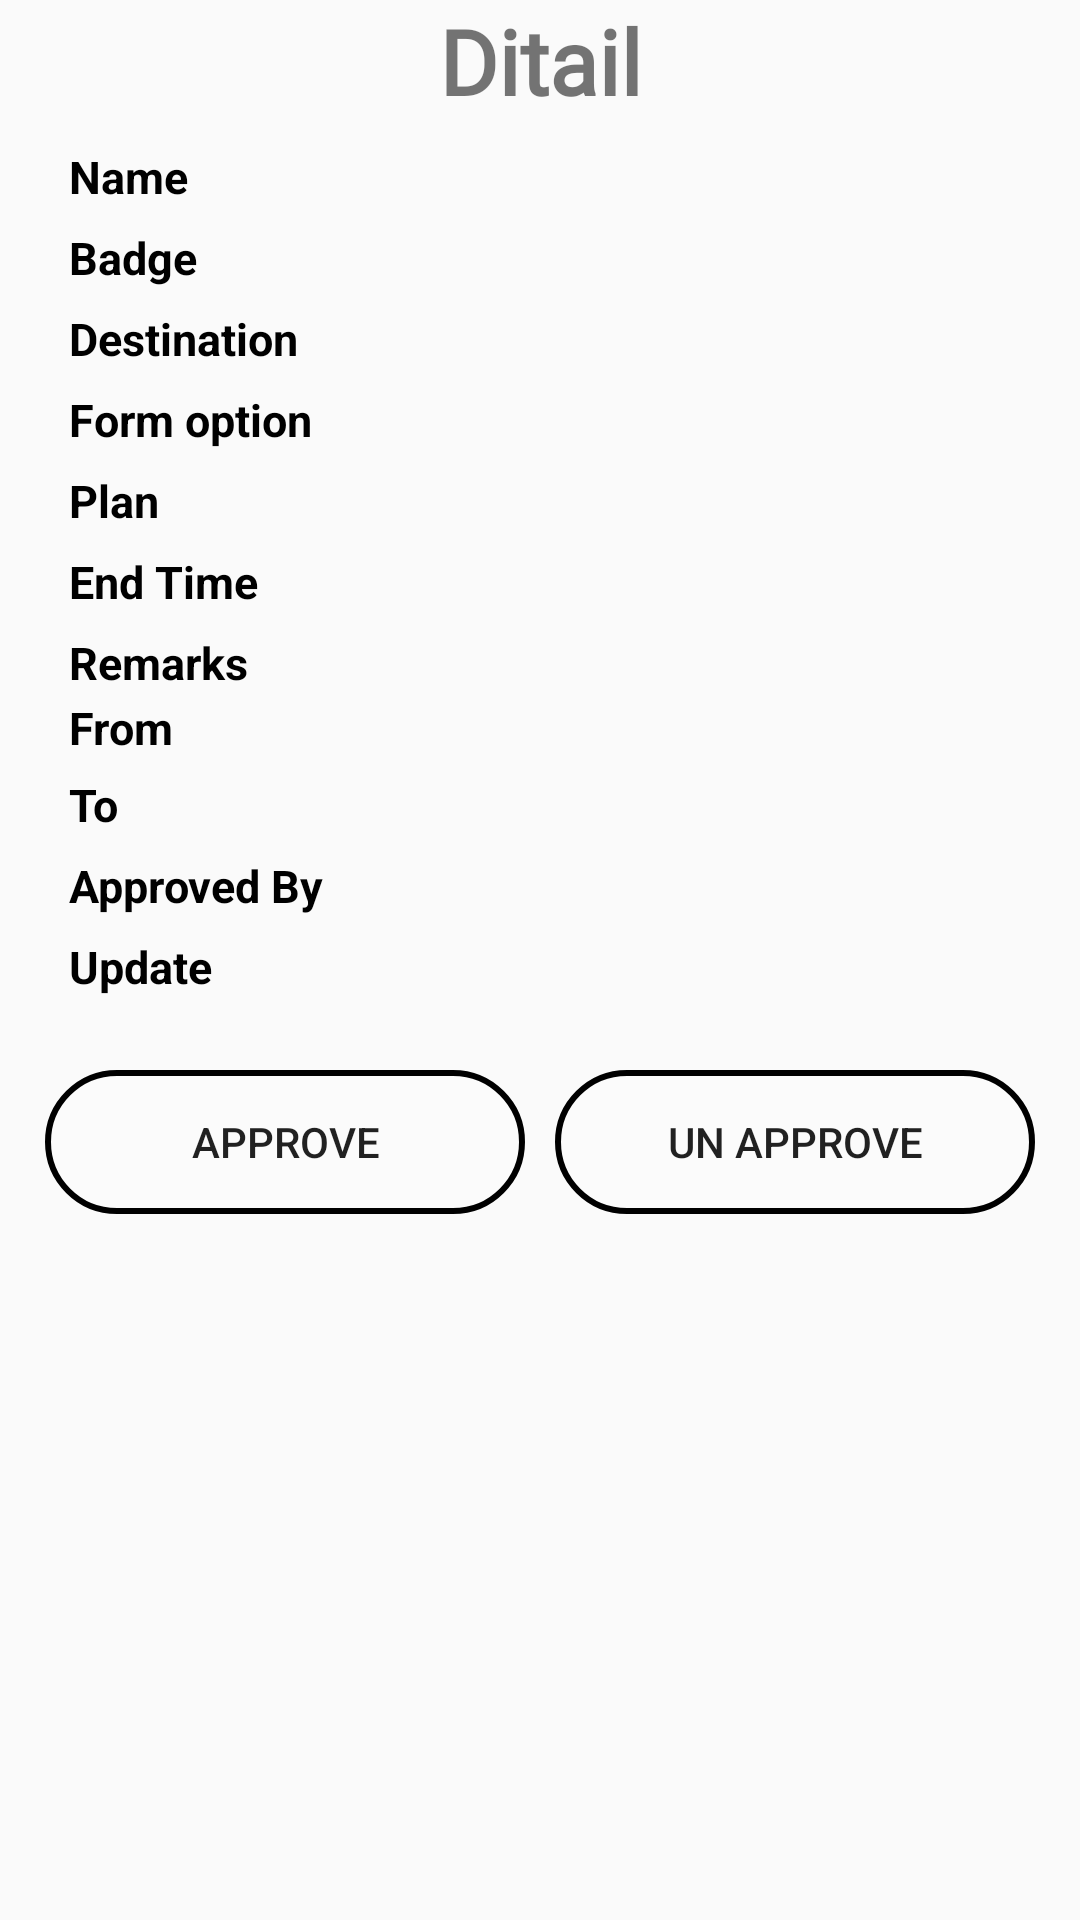

Reconstruct the res/layout file that produces this screen, plus the resources it refers to.
<!-- AndroidManifest.xml: application theme Theme.MyEtowa -->
<!-- res/layout/activity_ditail_data.xml -->
<?xml version="1.0" encoding="utf-8"?>
<androidx.constraintlayout.widget.ConstraintLayout xmlns:android="http://schemas.android.com/apk/res/android"
    xmlns:app="http://schemas.android.com/apk/res-auto"
    xmlns:tools="http://schemas.android.com/tools"
    android:layout_width="match_parent"
    android:layout_height="match_parent"
    tools:context=".ui.home.DitailDataActivity">


    <LinearLayout
        android:layout_width="match_parent"
        android:layout_height="match_parent"
        android:orientation="vertical">

        <TextView
            android:layout_width="match_parent"
            android:layout_height="wrap_content"
            android:fontFamily="@font/neon"
            android:gravity="center"
            android:text="Ditail"
            android:textSize="30dp"
            android:textStyle="bold" />

        <TableLayout
            android:layout_width="match_parent"
            android:layout_height="wrap_content"
            android:layout_margin="3dp">

            <TableRow tools:ignore="UselessParent">

                <TextView
                    android:layout_width="wrap_content"
                    android:layout_marginStart="20dip"
                    android:text="Name "
                    android:textColor="#000000"
                    android:textSize="15sp"
                    android:textStyle="bold" />

                <TextView
                    android:id="@+id/name"
                    android:layout_height="wrap_content"
                    android:layout_marginStart="20dip"
                    android:layout_weight="1"
                    android:textSize="20dp">

                </TextView>

            </TableRow>

            <TableRow tools:ignore="UselessParent">

                <TextView
                    android:layout_width="wrap_content"
                    android:layout_marginStart="20dip"
                    android:text="Badge "
                    android:textColor="#000000"
                    android:textSize="15sp"
                    android:textStyle="bold" />

                <TextView
                    android:id="@+id/badge"
                    android:layout_height="wrap_content"
                    android:layout_marginStart="20dip"
                    android:layout_weight="1"
                    android:textSize="20dp">

                </TextView>

            </TableRow>

            <TableRow tools:ignore="UselessParent">

                <TextView
                    android:layout_width="wrap_content"
                    android:layout_marginStart="20dip"
                    android:text="Destination "
                    android:textColor="#000000"
                    android:textSize="15sp"
                    android:textStyle="bold" />

                <TextView
                    android:id="@+id/destination"
                    android:layout_height="wrap_content"
                    android:layout_marginStart="20dip"
                    android:layout_weight="1"
                    android:textSize="20dp">

                </TextView>

            </TableRow>

            <TableRow tools:ignore="UselessParent">

                <TextView
                    android:layout_width="wrap_content"
                    android:layout_marginStart="20dip"
                    android:text="Form option "
                    android:textColor="#000000"
                    android:textSize="15sp"
                    android:textStyle="bold" />

                <TextView
                    android:id="@+id/stts_form"
                    android:layout_height="wrap_content"
                    android:layout_marginStart="20dip"
                    android:layout_weight="1"
                    android:textSize="20dp">

                </TextView>

            </TableRow>

            <TableRow tools:ignore="UselessParent">

                <TextView
                    android:layout_width="wrap_content"
                    android:layout_marginStart="20dip"
                    android:text="Plan "
                    android:textColor="#000000"
                    android:textSize="15sp"
                    android:textStyle="bold" />

                <TextView
                    android:id="@+id/plan"
                    android:layout_height="wrap_content"
                    android:layout_marginStart="20dip"
                    android:layout_weight="1"
                    android:textSize="20dp">

                </TextView>

            </TableRow>

            <TableRow tools:ignore="UselessParent">

                <TextView
                    android:layout_width="wrap_content"
                    android:layout_marginStart="20dip"
                    android:text="End Time "
                    android:textColor="#000000"
                    android:textSize="15sp"
                    android:textStyle="bold" />

                <TextView
                    android:id="@+id/end_time"
                    android:layout_height="wrap_content"
                    android:layout_marginStart="20dip"
                    android:layout_weight="1"
                    android:textSize="20dp">

                </TextView>

            </TableRow>

            <TableRow tools:ignore="UselessParent">

                <TextView
                    android:layout_width="wrap_content"
                    android:layout_marginStart="20dip"
                    android:text="Remarks "
                    android:textColor="#000000"
                    android:textSize="15sp"
                    android:textStyle="bold" />

                <TextView
                    android:id="@+id/remarks"
                    android:layout_height="wrap_content"
                    android:layout_marginStart="20dip"
                    android:layout_weight="1"
                    android:textSize="20dp">

                </TextView>

            </TableRow>

            <TableRow tools:ignore="UselessParent">

                <TextView
                    android:layout_width="wrap_content"
                    android:layout_marginStart="20dip"
                    android:text="From "
                    android:textColor="#000000"
                    android:textSize="15sp"
                    android:textStyle="bold" />

                <TextView
                    android:id="@+id/from"
                    android:layout_height="wrap_content"
                    android:layout_marginStart="20dip"
                    android:layout_weight="1">

                </TextView>

            </TableRow>

            <TableRow tools:ignore="UselessParent">

                <TextView
                    android:layout_width="wrap_content"
                    android:layout_marginStart="20dip"
                    android:text="To "
                    android:textColor="#000000"
                    android:textSize="15sp"
                    android:textStyle="bold" />

                <TextView
                    android:id="@+id/to"
                    android:layout_height="wrap_content"
                    android:layout_marginStart="20dip"
                    android:layout_weight="1"
                    android:textSize="20dp">

                </TextView>

            </TableRow>

            <TableRow tools:ignore="UselessParent">

                <TextView
                    android:layout_width="wrap_content"
                    android:layout_marginStart="20dip"
                    android:text="Approved By "
                    android:textColor="#000000"
                    android:textSize="15sp"
                    android:textStyle="bold" />

                <TextView
                    android:id="@+id/approved_by"
                    android:layout_height="wrap_content"
                    android:layout_marginStart="20dip"
                    android:layout_weight="1"
                    android:textSize="20dp">

                </TextView>

            </TableRow>

            <TableRow tools:ignore="UselessParent">

                <TextView
                    android:layout_width="wrap_content"
                    android:layout_marginStart="20dip"
                    android:text="Update "
                    android:textColor="#000000"
                    android:textSize="15sp"
                    android:textStyle="bold" />

                <TextView
                    android:id="@+id/update"
                    android:layout_height="wrap_content"
                    android:layout_marginStart="20dip"
                    android:layout_weight="1"
                    android:textSize="20dp">

                </TextView>

            </TableRow>
        </TableLayout>

        <LinearLayout
            android:layout_width="match_parent"
            android:layout_height="wrap_content"
            android:layout_marginHorizontal="10dp"
            android:layout_marginTop="20dp"
            android:orientation="horizontal">

            <Button
                android:id="@+id/btn_approve"
                android:layout_width="0dp"
                android:layout_height="wrap_content"
                android:layout_marginHorizontal="5dp"
                android:layout_weight="1"
                android:background="@drawable/loign_shape"
                android:text="Approve" />

            <Button
                android:layout_width="0dp"
                android:layout_height="wrap_content"
                android:layout_marginHorizontal="5dp"
                android:layout_weight="1"
                android:background="@drawable/loign_shape"
                android:text="Un Approve" />
        </LinearLayout>
    </LinearLayout>


</androidx.constraintlayout.widget.ConstraintLayout>
<!-- resources referenced by this layout -->
<resources>
  <!-- drawable loign_shape (drawable) -->
  <?xml version="1.0" encoding="utf-8"?>
  <shape xmlns:android="http://schemas.android.com/apk/res/android">
      <corners android:radius="30dp"/>
      <solid android:color="#34FFFFFF"/>
      <stroke android:width="2dp" android:color="#000"/>
  
  </shape>
  <style name="Theme.MyEtowa" parent="Theme.MaterialComponents.DayNight.NoActionBar.Bridge">
          
          <item name="colorPrimary">@color/purple_500</item>
          <item name="colorPrimaryVariant">@color/purple_700</item>
          <item name="colorOnPrimary">@color/white</item>
          
          <item name="colorSecondary">@color/teal_200</item>
          <item name="colorSecondaryVariant">@color/teal_700</item>
          <item name="colorOnSecondary">@color/black</item>
          
          <item name="android:statusBarColor" tools:targetApi="l">?attr/colorPrimaryVariant</item>
          
      </style>
  <!-- not gathered from this repository: default colours our renderer supplied (Android Studio template values) -->
  <color name="purple_500">#FF6200EE</color>
  <color name="purple_700">#FF3700B3</color>
  <color name="teal_200">#FF03DAC5</color>
  <color name="teal_700">#FF018786</color>
  <color name="black">#FF000000</color>
  <color name="white">#FFFFFFFF</color>
</resources>
